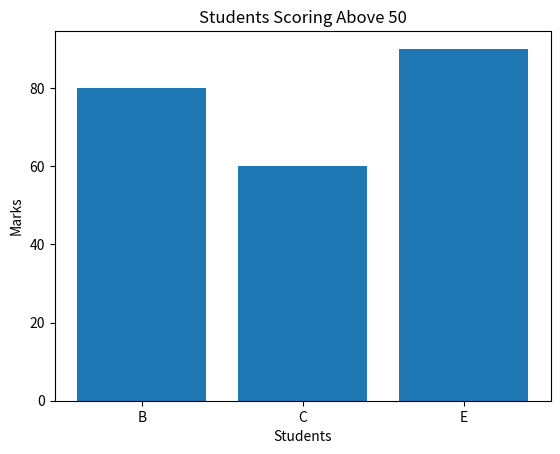

Reproduce this figure in Python.
import numpy as np
import pandas as pd
import matplotlib.pyplot as plt

# Create data
marks = np.array([45, 80, 60, 30, 90])
names = ["A", "B", "C", "D", "E"]

# Create DataFrame
df = pd.DataFrame({
    "Student": names,
    "Marks": marks
})

print("Original Data:")
print(df)

# Filter marks greater than 50
filtered_df = df[df["Marks"] > 50]

print("Filtered Data:")
print(filtered_df)

# Bar Chart
plt.bar(filtered_df["Student"], filtered_df["Marks"])

plt.title("Students Scoring Above 50")
plt.xlabel("Students")
plt.ylabel("Marks")

plt.show()
